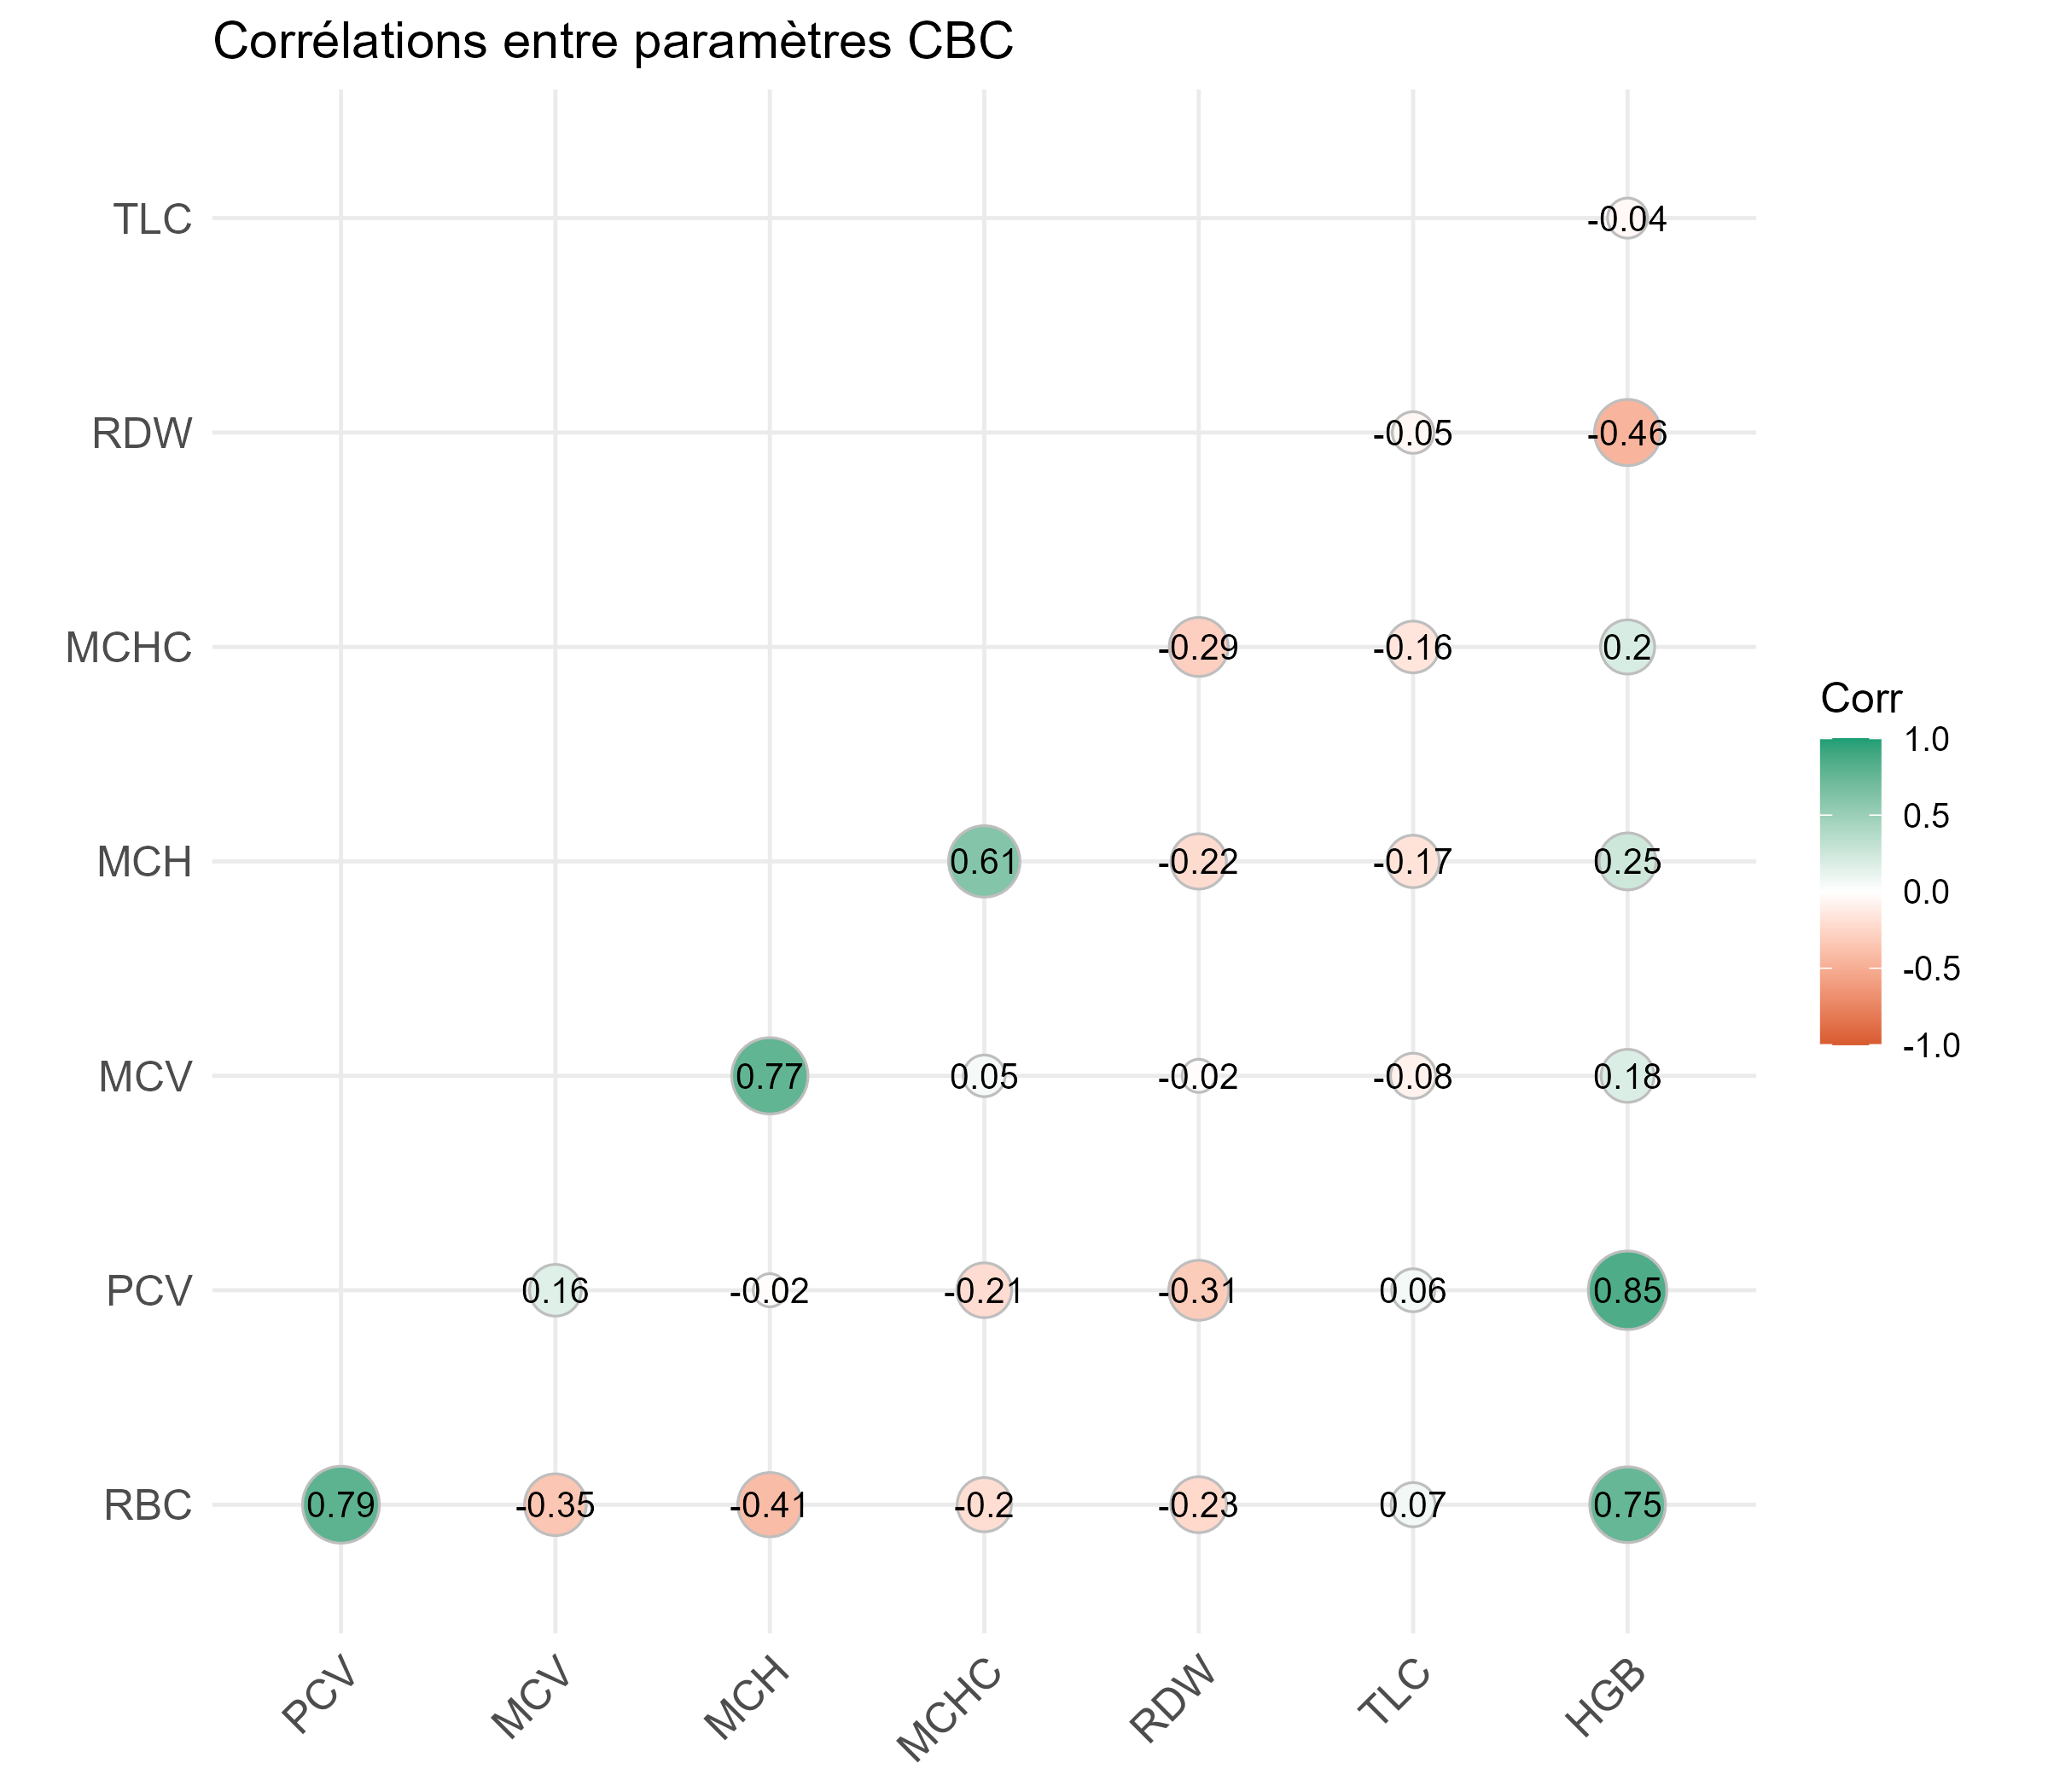

Recreate this plot in R.
# install.packages(c("ggcorrplot", "readr"))
library(ggcorrplot)
library(readr)

df <- read_csv("data/Anemia_CBC_DATASET_for_research.csv")

# Sélection des variables numériques biologiques
cbc_vars <- df[, c("RBC", "PCV", "MCV", "MCH", "MCHC", "RDW", "TLC", "HGB")]
corr_matrix <- round(cor(cbc_vars, use = "complete.obs"), 2)

ggcorrplot(corr_matrix,
           method   = "circle",
           type     = "lower",
           lab      = TRUE,
           lab_size = 3.5,
           colors   = c("#D85A30", "white", "#1D9E75"),
           title    = "Corrélations entre paramètres CBC",
           ggtheme  = theme_minimal(base_size = 12))

ggsave("02_heatmap_correlation_CBC.png", width = 8, height = 7, dpi = 300)
